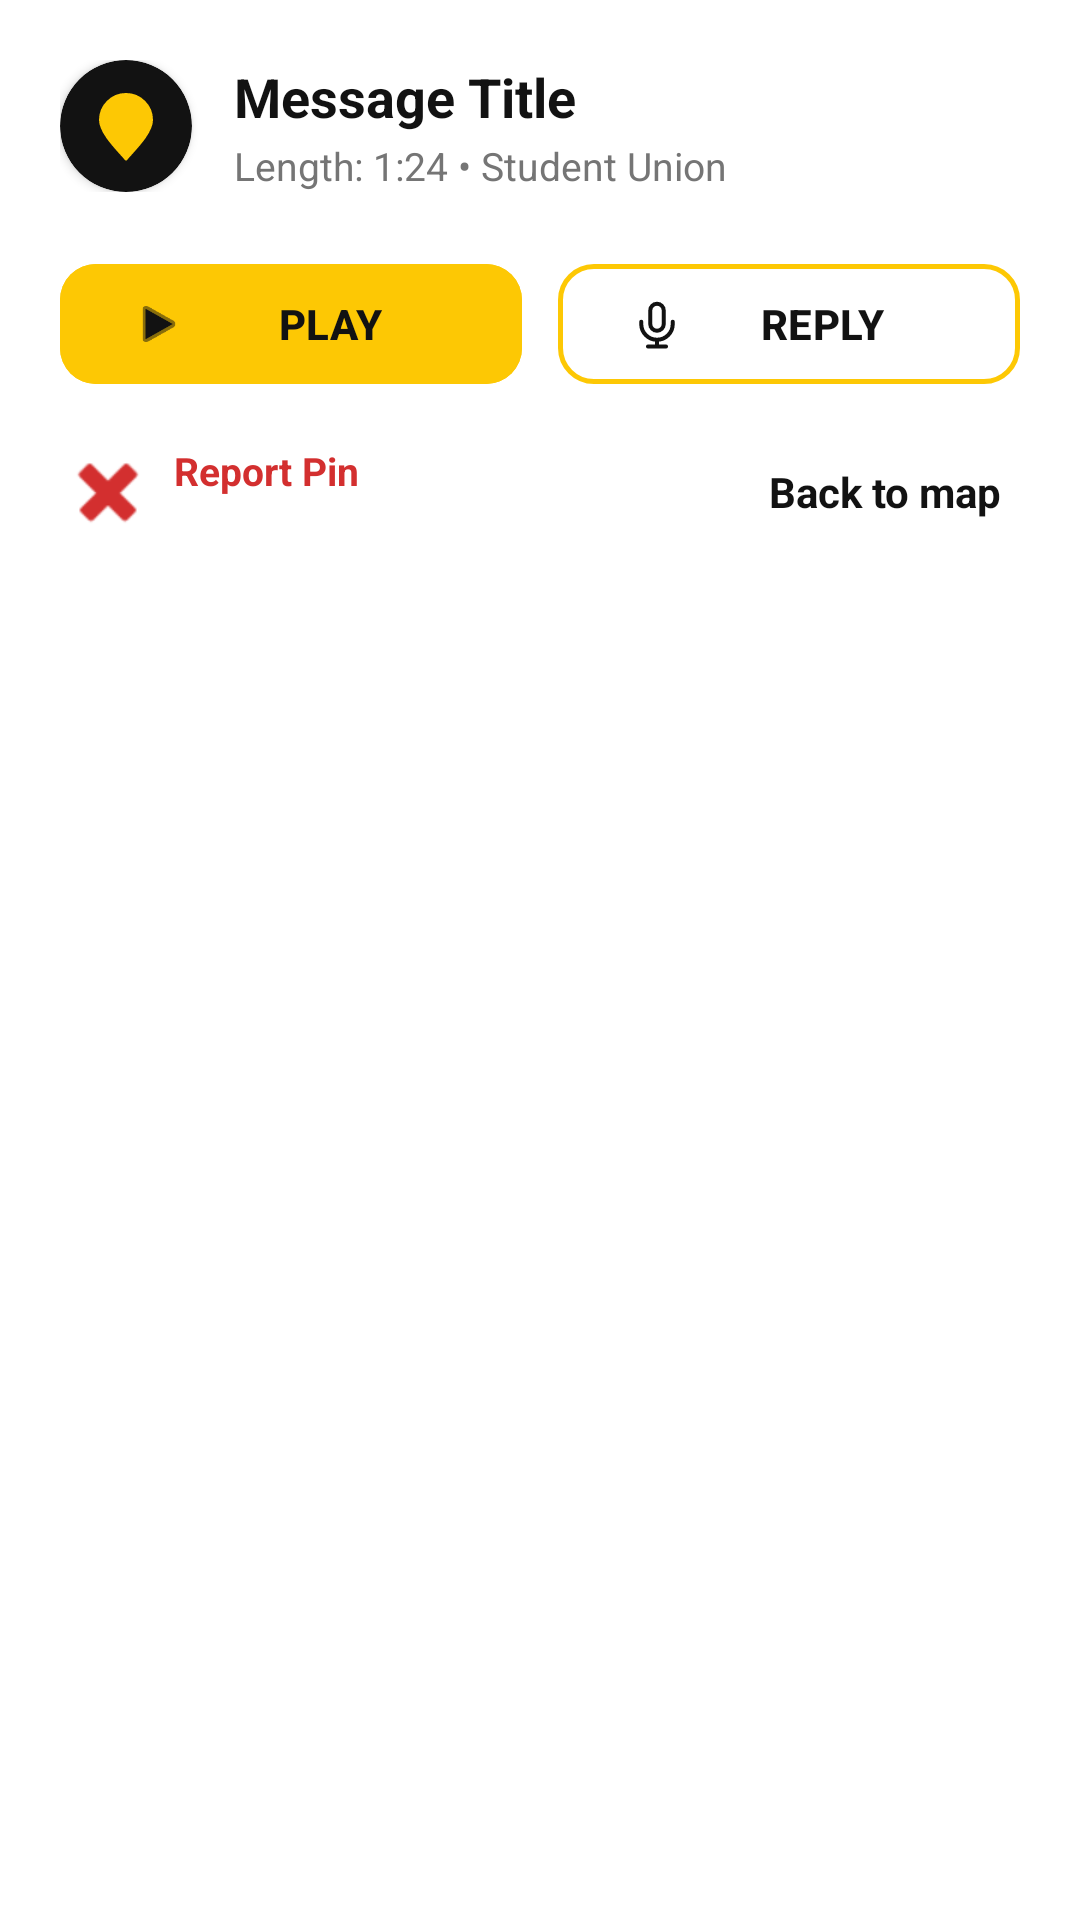

The Android layout XML behind this screen, and the referenced resources:
<!-- AndroidManifest.xml: application theme Theme.AudioGraffiti -->
<!-- res/layout/campus_map_sheet.xml -->
<?xml version="1.0" encoding="utf-8"?>
<LinearLayout xmlns:android="http://schemas.android.com/apk/res/android"
    xmlns:app="http://schemas.android.com/apk/res-auto"
    android:layout_width="match_parent"
    android:layout_height="wrap_content"
    android:background="#FFFFFF"
    android:orientation="vertical"
    android:padding="20dp">

    
    <RelativeLayout
        android:layout_width="match_parent"
        android:layout_height="wrap_content">

        <com.google.android.material.card.MaterialCardView
            android:id="@+id/pin_badge_card"
            android:layout_width="44dp"
            android:layout_height="44dp"
            android:layout_alignParentStart="true"
            android:layout_centerVertical="true"
            app:cardBackgroundColor="#121212"
            app:cardCornerRadius="22dp"
            app:cardElevation="2dp"
            app:strokeWidth="0dp">

            <ImageView
                android:layout_width="match_parent"
                android:layout_height="match_parent"
                android:contentDescription="Voice Pin"
                android:padding="10dp"
                android:src="@drawable/ic_campus_voice_pin"
                app:tint="#FDC804" />
        </com.google.android.material.card.MaterialCardView>

        <LinearLayout
            android:layout_width="match_parent"
            android:layout_height="wrap_content"
            android:layout_centerVertical="true"
            android:layout_marginStart="14dp"
            android:layout_toEndOf="@+id/pin_badge_card"
            android:orientation="vertical">

            <TextView
                android:id="@+id/campus_sheet_title"
                android:layout_width="wrap_content"
                android:layout_height="wrap_content"
                android:accessibilityHeading="true"
                android:text="Message Title"
                android:textColor="#121212"
                android:textSize="18sp"
                android:textStyle="bold" />

            <TextView
                android:id="@+id/campus_sheet_description"
                android:layout_width="wrap_content"
                android:layout_height="wrap_content"
                android:layout_marginTop="2dp"
                android:text="Length: 1:24 • Student Union"
                android:textColor="#757575"
                android:textSize="13sp" />
        </LinearLayout>

    </RelativeLayout>

    
    <LinearLayout
        android:layout_width="match_parent"
        android:layout_height="wrap_content"
        android:layout_marginTop="20dp"
        android:orientation="horizontal">

        
        <com.google.android.material.button.MaterialButton
            android:id="@+id/btn_play_drop"
            android:layout_width="0dp"
            android:layout_height="48dp"
            android:layout_marginEnd="6dp"
            android:layout_weight="1"
            android:backgroundTint="#FDC804"
            android:text="PLAY"
            android:textColor="#121212"
            android:textStyle="bold"
            app:cornerRadius="12dp"
            app:icon="@android:drawable/ic_media_play"
            app:iconTint="#121212" />

        
        <com.google.android.material.button.MaterialButton
            android:id="@+id/btn_reply_drop"
            style="@style/Widget.Material3.Button.OutlinedButton"
            android:layout_width="0dp"
            android:layout_height="48dp"
            android:layout_marginStart="6dp"
            android:layout_weight="1"
            android:text="REPLY"
            android:textColor="#121212"
            android:textStyle="bold"
            app:cornerRadius="12dp"
            app:icon="@drawable/ic_campus_mic"
            app:iconTint="#121212"
            app:strokeColor="#FDC804"
            app:strokeWidth="1.5dp" />

    </LinearLayout>

    
    <RelativeLayout
        android:layout_width="match_parent"
        android:layout_height="wrap_content"
        android:layout_marginTop="16dp">

        <TextView
            android:id="@+id/btn_report_drop"
            android:layout_width="wrap_content"
            android:layout_height="wrap_content"
            android:layout_alignParentStart="true"
            android:layout_centerVertical="true"
            android:drawablePadding="6dp"
            android:text="Report Pin"
            android:textColor="#D32F2F"
            android:textSize="13sp"
            android:textStyle="bold"
            app:drawableStartCompat="@android:drawable/ic_delete"
            app:drawableTint="#D32F2F" />

        <TextView
            android:id="@+id/campus_sheet_close"
            android:layout_width="wrap_content"
            android:layout_height="wrap_content"
            android:layout_alignParentEnd="true"
            android:layout_centerVertical="true"
            android:padding="6dp"
            android:text="Back to map"
            android:textColor="#121212"
            android:textSize="14sp"
            android:textStyle="bold" />

    </RelativeLayout>

</LinearLayout>
<!-- resources referenced by this layout -->
<resources>
  <!-- drawable ic_campus_mic (drawable) -->
  <?xml version="1.0" encoding="utf-8"?>
  <vector xmlns:android="http://schemas.android.com/apk/res/android" android:width="24dp" android:height="24dp" android:viewportWidth="24" android:viewportHeight="24">
      <path android:fillColor="@android:color/transparent" android:strokeColor="@color/campus_foreground" android:strokeWidth="1.8" android:strokeLineCap="round" android:strokeLineJoin="round" android:pathData="M12,3 C10.34,3 9,4.34 9,6 L9,12 C9,13.66 10.34,15 12,15 C13.66,15 15,13.66 15,12 L15,6 C15,4.34 13.66,3 12,3 Z M5,11 L5,12 C5,15.87 8.13,19 12,19 C15.87,19 19,15.87 19,12 L19,11 M12,19 L12,22 M8,22 L16,22" />
  </vector>
  <!-- drawable ic_campus_voice_pin (drawable) -->
  <?xml version="1.0" encoding="utf-8"?>
  <vector xmlns:android="http://schemas.android.com/apk/res/android"
      android:width="40dp" android:height="48dp" android:viewportWidth="40" android:viewportHeight="48">
      <path android:fillColor="@color/campus_primary" android:strokeColor="@color/campus_foreground" android:strokeWidth="2" android:strokeLineJoin="round"
          android:pathData="M20,46 C16,41 3,29 3,20 A17,17 0,1 1,37 20 C37,29 24,41 20,46 Z" />
      <path android:fillColor="@android:color/transparent" android:strokeColor="@color/campus_foreground" android:strokeWidth="2" android:strokeLineCap="round"
          android:pathData="M11,20 L14,20 M17,16 L17,24 M21,13 L21,27 M25,17 L25,23 M29,19 L29,21" />
  </vector>
  <style name="Theme.AudioGraffiti" parent="Base.Theme.AudioGraffiti" />
  <color name="campus_foreground">#090707</color>
  <color name="campus_primary">#FDC804</color>
  <style name="Base.Theme.AudioGraffiti" parent="Theme.Material3.DayNight.NoActionBar">
          
      </style>
</resources>
